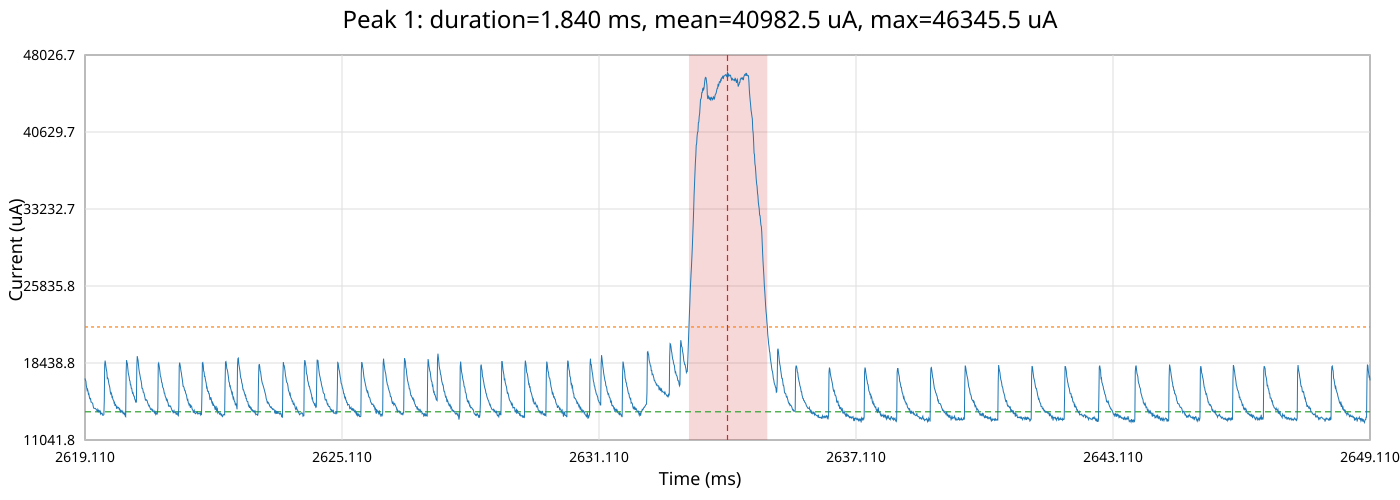

The table this chart was drawn from, first rows:
time_ms, time_relative_ms, current_ua
2619, -15.0, 16957
2619, -14.99, 16768
2619, -14.98, 16720
2619, -14.97, 16294
2619, -14.96, 16058
2619, -14.95, 15822
2619, -14.94, 15916
2619, -14.93, 15727
2619, -14.92, 15444
2619, -14.91, 15491
2619, -14.9, 15209
2619, -14.89, 15020
2619, -14.88, 14973
2619, -14.87, 15020
2619, -14.86, 14691
2619, -14.85, 14691
2619, -14.84, 14644
2619, -14.83, 14597
2619, -14.82, 14550
2619, -14.81, 14315
2619, -14.8, 14127
2619, -14.79, 14080
2619, -14.78, 14080
2619, -14.77, 14080
2619, -14.76, 14080
2619, -14.75, 14033
2619, -14.74, 13986
2619, -14.73, 13939
2619, -14.72, 13846
2619, -14.71, 13799
2619, -14.7, 13986
2619, -14.69, 13893
2619, -14.68, 13705
2619, -14.67, 13846
2619, -14.66, 13799
2619, -14.65, 13846
2619, -14.64, 13565
2619, -14.63, 13658
2619, -14.62, 13565
2620, -14.61, 13611
2620, -14.6, 13611
2620, -14.59, 13424
2620, -14.58, 13424
2620, -14.57, 13424
2620, -14.56, 13471
2620, -14.55, 14785
2620, -14.54, 18288
2620, -14.53, 18669
2620, -14.52, 18383
2620, -14.51, 18050
2620, -14.5, 17765
2620, -14.49, 17574
2620, -14.48, 16957
2620, -14.47, 17005
2620, -14.46, 16910
2620, -14.45, 16626
2620, -14.44, 16389
2620, -14.43, 16247
2620, -14.42, 16058
2620, -14.41, 15680
... 2,941 more rows
